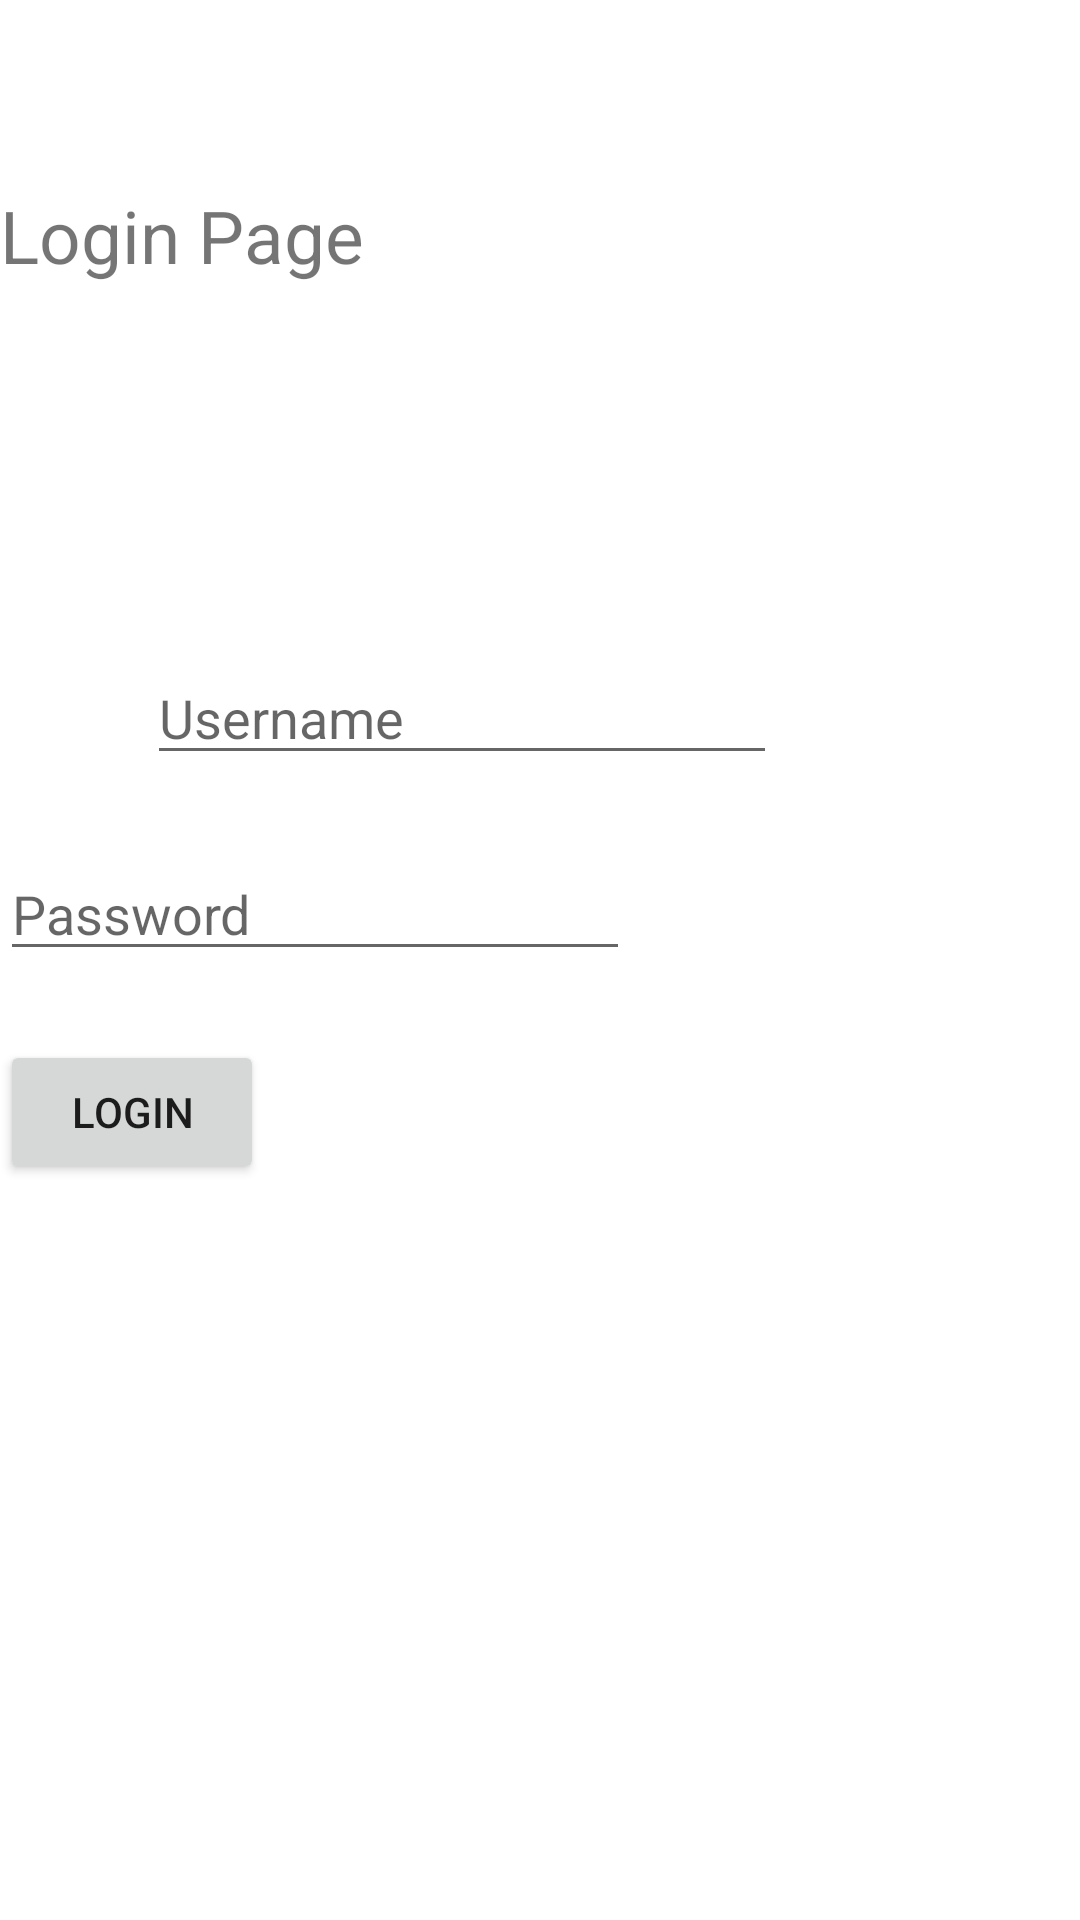

Write the Android layout XML for this screen, with the resource values it uses.
<!-- AndroidManifest.xml: application theme Theme.FlexZoneCodePathGroupProject -->
<!-- res/layout/login_page.xml -->
<?xml version="1.0" encoding="utf-8"?>
<androidx.constraintlayout.widget.ConstraintLayout xmlns:android="http://schemas.android.com/apk/res/android"
    xmlns:app="http://schemas.android.com/apk/res-auto"
    xmlns:tools="http://schemas.android.com/tools"
    android:layout_width="match_parent"
    android:layout_height="match_parent">

    <EditText
        android:id="@+id/editTextTextPersonName"
        android:layout_width="wrap_content"
        android:layout_height="wrap_content"
        android:layout_marginStart="101dp"
        android:layout_marginTop="97dp"
        android:layout_marginEnd="101dp"
        android:layout_marginBottom="24dp"
        android:ems="10"
        android:hint="Username"
        android:inputType="textPersonName"
        app:layout_constraintBottom_toTopOf="@+id/editTextTextPersonName2"
        app:layout_constraintEnd_toEndOf="parent"
        app:layout_constraintHorizontal_bias="1.0"
        app:layout_constraintStart_toStartOf="parent"
        app:layout_constraintTop_toBottomOf="@+id/textView3" />

    <EditText
        android:id="@+id/editTextTextPersonName2"
        android:layout_width="wrap_content"
        android:layout_height="wrap_content"
        android:layout_marginTop="24dp"
        android:ems="10"
        android:hint="Password"
        android:inputType="textPersonName"
        app:layout_constraintTop_toBottomOf="@+id/editTextTextPersonName"
        tools:layout_editor_absoluteX="100dp"
        tools:ignore="MissingConstraints" />

    <Button
        android:id="@+id/button3"
        android:layout_width="wrap_content"
        android:layout_height="wrap_content"
        android:layout_marginTop="23dp"
        android:text="Login"
        app:layout_constraintTop_toBottomOf="@+id/editTextTextPersonName2"
        tools:layout_editor_absoluteX="161dp"
        tools:ignore="MissingConstraints" />

    <TextView
        android:id="@+id/textView3"
        android:layout_width="146dp"
        android:layout_height="33dp"
        android:layout_marginTop="62dp"
        android:layout_marginBottom="25dp"
        android:text="Login Page"
        app:autoSizeTextType="uniform"
        app:layout_constraintBottom_toTopOf="@+id/editTextTextPersonName"
        app:layout_constraintTop_toTopOf="parent"
        tools:layout_editor_absoluteX="132dp"
        tools:ignore="MissingConstraints" />

</androidx.constraintlayout.widget.ConstraintLayout>
<!-- resources referenced by this layout -->
<resources>
  <style name="Theme.FlexZoneCodePathGroupProject" parent="Theme.MaterialComponents.DayNight.DarkActionBar">
          
          <item name="colorPrimary">@color/teal_700</item>
          <item name="colorPrimaryVariant">@color/teal_200</item>
          <item name="colorOnPrimary">@color/white</item>
          
          <item name="colorSecondary">@color/teal_200</item>
          <item name="colorSecondaryVariant">@color/teal_700</item>
          <item name="colorOnSecondary">@color/black</item>
          
          <item name="android:statusBarColor" tools:targetApi="l">?attr/colorPrimaryVariant</item>
          
      </style>
  <!-- not gathered from this repository: default colours our renderer supplied (Android Studio template values) -->
  <color name="teal_200">#FF03DAC5</color>
  <color name="teal_700">#FF018786</color>
  <color name="black">#FF000000</color>
  <color name="white">#FFFFFFFF</color>
</resources>
